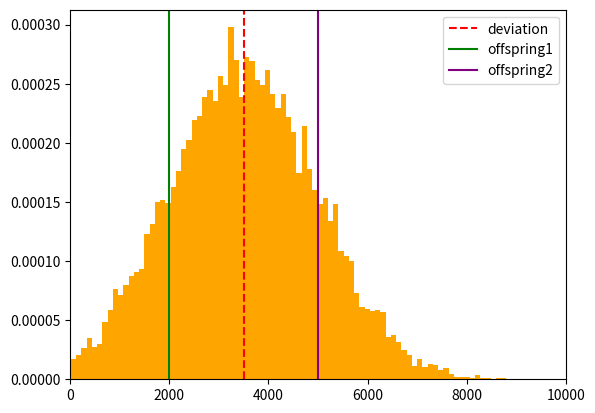

This chart was generated by the following Python code:
import matplotlib.pyplot as plt
import numpy as np
from statistics import median

offspring_1 = 2000
offspring_2 = 5000

between = offspring_2 - offspring_1

min_x = 0
max_x = 10000

variance_factor = 2

expectation = median([offspring_1, offspring_2])
deviation = expectation/max_x

rng = np.random.default_rng()
sample = rng.normal(expectation, between/variance_factor, size=10000)
plt.hist(sample, 100, density=True, color='orange')
plt.axvline(x=deviation*max_x, color='red', linestyle='--', label='deviation')
plt.axvline(x=offspring_1, color='green', linestyle='-', label='offspring1')
plt.axvline(x=offspring_2, color='purple', linestyle='-', label='offspring2')
plt.xlim(min_x, max_x)
plt.legend()
plt.show()